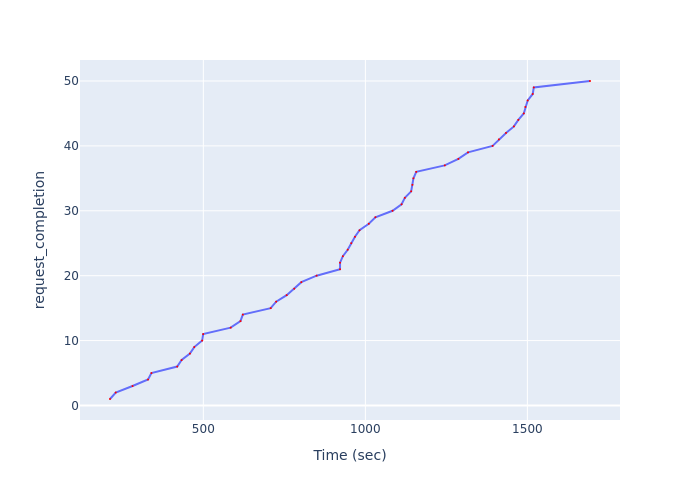

The table this chart was drawn from, first rows:
Time (sec), request_completion
212, 1
229.7, 2
281.6, 3
329.5, 4
339.8, 5
419.4, 6
433.1, 7
458.6, 8
472, 9
496.5, 10
499.5, 11
584.4, 12
614.7, 13
621.9, 14
707.8, 15
724.7, 16
757.2, 17
780.6, 18
802.5, 19
849.5, 20
921.8, 21
921.9, 22
930.6, 23
945.6, 24
956.5, 25
968, 26
982, 27
1011, 28
1031, 29
1084, 30
1112, 31
1122, 32
1141, 33
1145, 34
1148, 35
1157, 36
1245, 37
1287, 38
1317, 39
1393, 40
1412, 41
1434, 42
1458, 43
1472, 44
1489, 45
1494, 46
1501, 47
1517, 48
1520, 49
1693, 50
